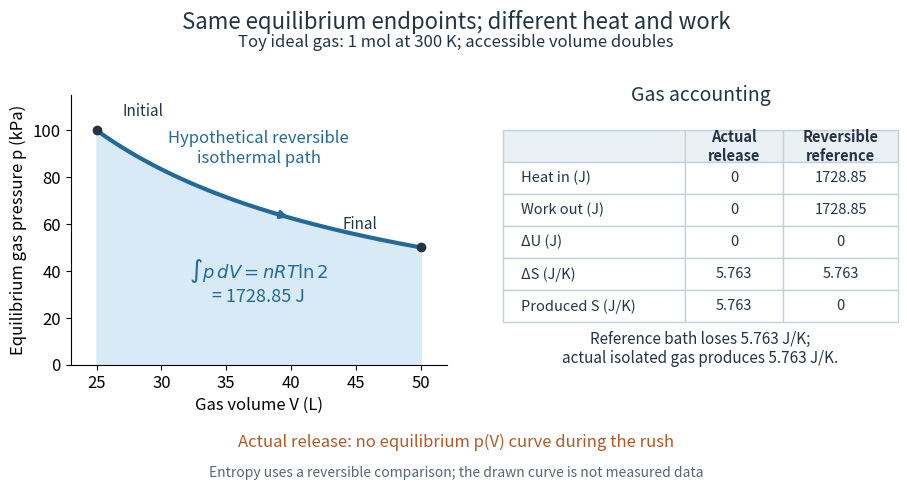

Source code (Python): (Note: this script raises an exception after producing the figure.)
"""Compare free expansion with the reversible path used to compute entropy.

Tested with Python 3.14.4, Matplotlib 3.10.7, NumPy 2.3.5.
Run from _media; writes free-expansion-entropy-reference-path.png to CWD.
Stipulated ideal-gas example, not measurements: n=1 mol, T=300 K,
V1=0.025 m^3, V2=2V1, R=8.314 J/(mol K).
"""

from pathlib import Path

import matplotlib.pyplot as plt
import numpy as np


def main():
    plt.rcParams.update({"font.size": 12, "figure.facecolor": "white",
                         "axes.facecolor": "white", "savefig.facecolor": "white",
                         "text.color": "#243445"})
    n, temperature, gas_constant, v1 = 1.0, 300.0, 8.314, 0.025
    v2 = 2 * v1
    volumes = np.linspace(v1, v2, 2001)
    pressures = n * gas_constant * temperature / volumes / 1000  # kPa
    entropy = n * gas_constant * np.log(v2 / v1)
    work = temperature * entropy
    assert abs(np.trapezoid(pressures * 1000, volumes) - work) < 0.00004
    assert np.allclose(pressures[[0, -1]], [99.768, 49.884])
    fig = plt.figure(figsize=(9.4, 5.0), dpi=120)
    fig.suptitle("Same equilibrium endpoints; different heat and work",
                 fontsize=16, y=0.96)
    fig.text(0.5, 0.885, "Toy ideal gas: 1 mol at 300 K; accessible volume doubles",
             ha="center", fontsize=12)
    ax = fig.add_axes([0.09, 0.25, 0.40, 0.54])
    blue = "#216a99"
    ax.fill_between(volumes * 1000, 0, pressures, color="#d7eaf5")
    ax.plot(volumes * 1000, pressures, color=blue, lw=3)
    ax.scatter([v1 * 1000, v2 * 1000], pressures[[0, -1]], color="#243445", zorder=4)
    ax.annotate("Initial", (25, pressures[0]), xytext=(27, 106), fontsize=11)
    ax.annotate("Final", (50, pressures[-1]), xytext=(44, 58), fontsize=11)
    ax.text(37.5, 86, "Hypothetical reversible\nisothermal path", ha="center",
             color=blue, fontsize=12)
    ax.text(37.5, 27, r"$\int p\,dV=nRT\ln 2$" + f"\n= {work:.2f} J",
             ha="center", color=blue, fontsize=13)
    ax.annotate("", xy=(40, n * gas_constant * temperature / 0.04 / 1000),
                xytext=(37, n * gas_constant * temperature / 0.037 / 1000),
                arrowprops={"arrowstyle": "-|>", "color": blue, "lw": 2})
    ax.set(xlim=(23, 52), ylim=(0, 115), xlabel="Gas volume V (L)",
           ylabel="Equilibrium gas pressure p (kPa)")
    ax.spines[["top", "right"]].set_visible(False)
    ax.set_xticks([25, 30, 35, 40, 45, 50])

    ledger = fig.add_axes([0.55, 0.20, 0.42, 0.59])
    ledger.axis("off")
    ledger.text(0.5, 0.98, "Gas accounting", ha="center", fontsize=14)
    rows = [["Heat in (J)", "0", f"{work:.2f}"],
            ["Work out (J)", "0", f"{work:.2f}"],
            ["ΔU (J)", "0", "0"],
            ["ΔS (J/K)", f"{entropy:.3f}", f"{entropy:.3f}"],
            ["Produced S (J/K)", f"{entropy:.3f}", "0"]]
    table = ledger.table(cellText=rows, colLabels=["", "Actual\nrelease", "Reversible\nreference"],
                         colWidths=[0.46, 0.25, 0.29], cellLoc="center",
                         bbox=[0, 0.23, 1, 0.65])
    table.auto_set_font_size(False)
    table.set_fontsize(10.5)
    for (row, column), cell in table.get_celld().items():
        cell.set_edgecolor("#c6d0d9")
        if row == 0:
            cell.set_facecolor("#eaf1f6")
            cell.set_text_props(weight="bold")
        elif column == 0:
            cell.set_text_props(ha="left")
    ledger.text(0.5, 0.09, "Reference bath loses 5.763 J/K;\nactual isolated gas produces 5.763 J/K.",
                 ha="center", fontsize=11)
    fig.text(0.5, 0.085, "Actual release: no equilibrium p(V) curve during the rush",
             ha="center", fontsize=12, color="#b35925")
    fig.text(0.5, 0.025, "Entropy uses a reversible comparison; the drawn curve is not measured data",
             ha="center", fontsize=10, color="#596673")
    fig.savefig(Path(__file__).with_suffix(".png").name, transparent=False)
    plt.close(fig)


if __name__ == "__main__":
    main()
